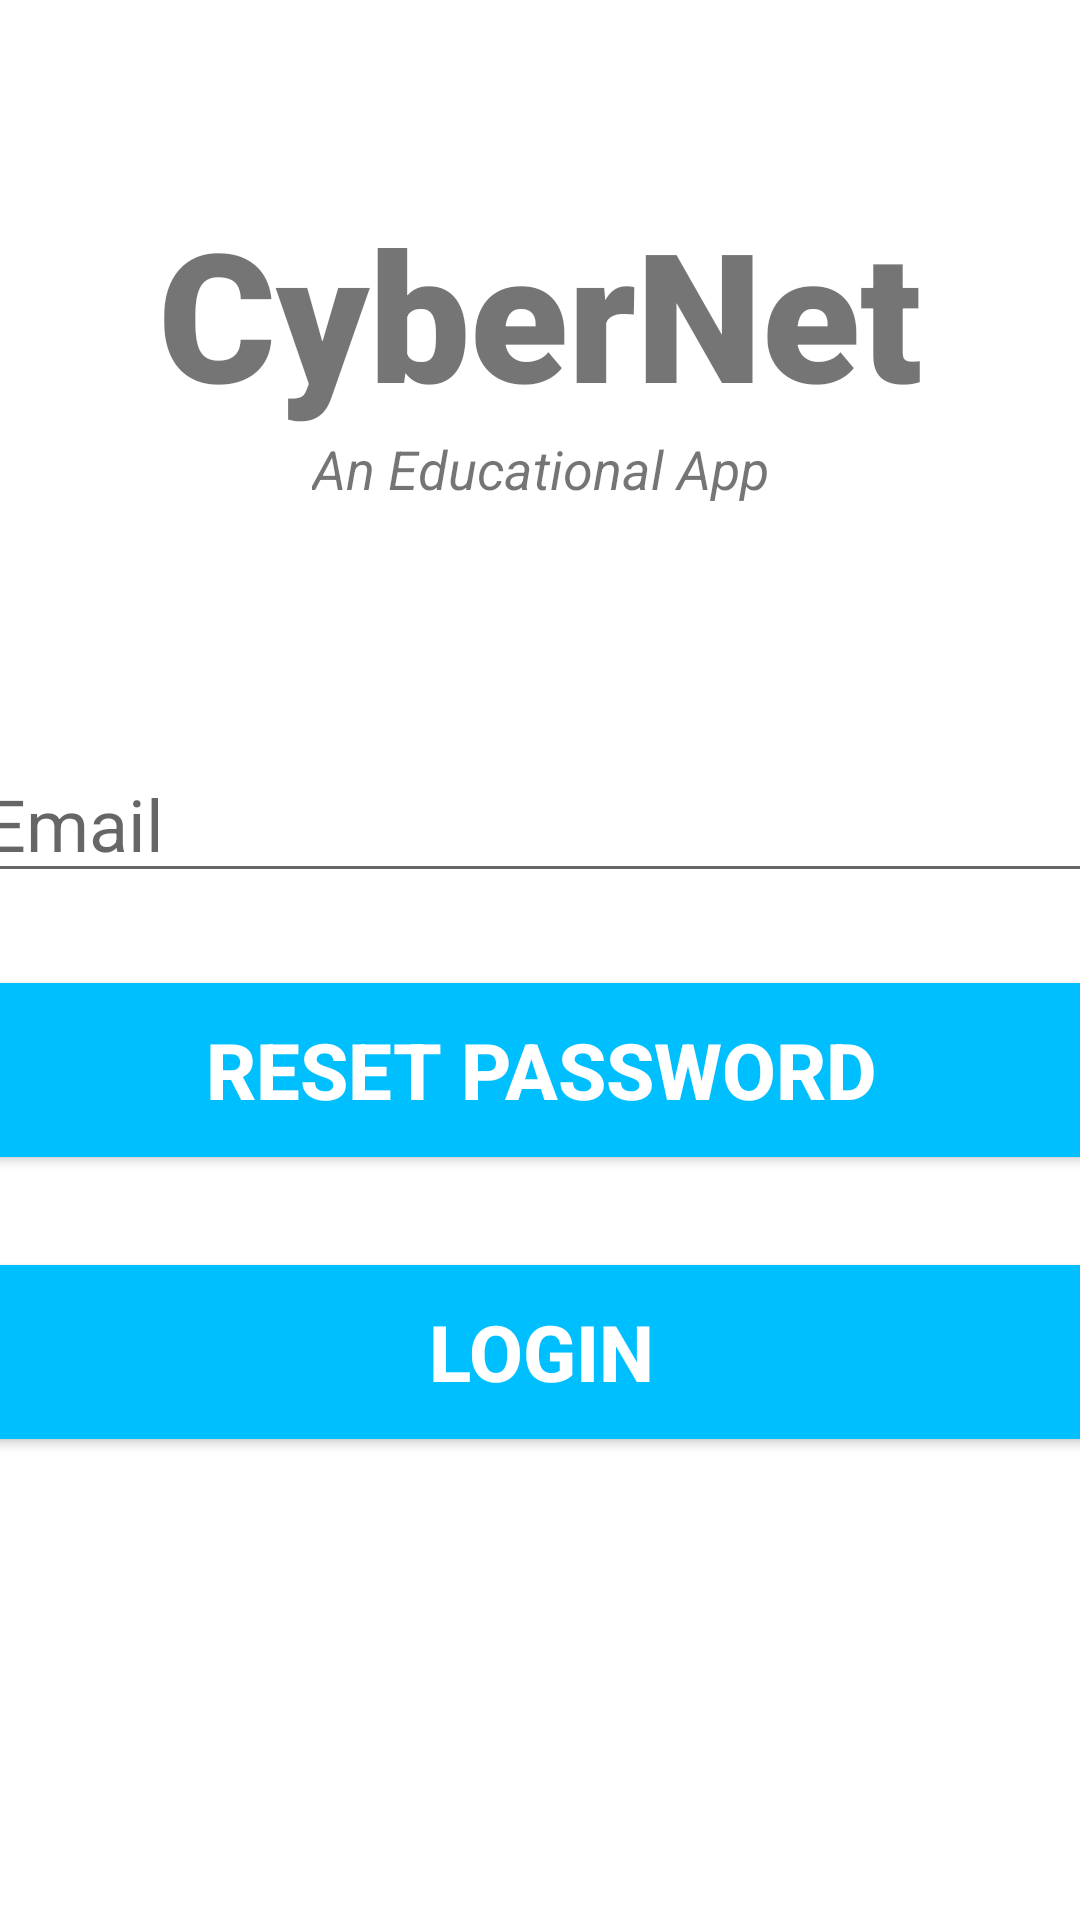

Write the Android layout XML for this screen, with the resource values it uses.
<!-- AndroidManifest.xml: application theme Theme.CyberNet -->
<!-- res/layout/activity_forgot_password.xml -->
<?xml version="1.0" encoding="utf-8"?>
<androidx.constraintlayout.widget.ConstraintLayout xmlns:android="http://schemas.android.com/apk/res/android"
    xmlns:app="http://schemas.android.com/apk/res-auto"
    xmlns:tools="http://schemas.android.com/tools"
    android:layout_width="match_parent"
    android:layout_height="match_parent"
    tools:context=".ForgotPassword">

    <TextView
        android:id="@+id/banner"
        android:layout_width="match_parent"
        android:layout_height="wrap_content"
        android:layout_marginTop="64dp"
        android:fontFamily="sans-serif-black"
        android:text="CyberNet"
        android:textAlignment="center"
        android:textSize="60sp"
        android:textStyle="bold"
        app:layout_constraintHorizontal_bias="0.0"
        app:layout_constraintLeft_toLeftOf="parent"
        app:layout_constraintRight_toRightOf="parent"
        app:layout_constraintTop_toTopOf="parent"
        app:layout_goneMarginTop="50dp" />

    <TextView
        android:id="@+id/bannerDescription"
        android:layout_width="wrap_content"
        android:layout_height="wrap_content"
        android:text="An Educational App"
        android:textStyle="italic"
        android:textSize="18sp"
        android:textAlignment="center"
        app:layout_constraintTop_toBottomOf="@id/banner"
        app:layout_constraintLeft_toLeftOf="parent"
        app:layout_constraintRight_toRightOf="parent"
        />

    <EditText
        android:id="@+id/email"
        android:layout_width="380dp"
        android:layout_height="wrap_content"
        android:layout_marginTop="80dp"
        android:ems="10"
        android:hint="Email"
        android:inputType="text"
        android:textSize="24sp"
        app:layout_constraintHorizontal_bias="0.483"
        app:layout_constraintLeft_toLeftOf="parent"
        app:layout_constraintRight_toRightOf="parent"
        app:layout_constraintTop_toBottomOf="@+id/bannerDescription"
        />
    <Button
        android:id="@+id/resetPassword"
        android:layout_width="380dp"
        android:layout_height="70dp"
        android:layout_marginTop="24dp"
        android:backgroundTint="@color/blue"
        android:text="Reset Password"
        android:textColor="#ffffff"
        android:textSize="26sp"
        android:textStyle="bold"
        app:layout_constraintLeft_toLeftOf="parent"
        app:layout_constraintRight_toRightOf="parent"
        app:layout_constraintTop_toBottomOf="@+id/email"
        />

    <Button
        android:id="@+id/login"
        android:layout_width="380dp"
        android:layout_height="70dp"
        android:layout_marginTop="24dp"
        android:backgroundTint="@color/blue"
        android:text="Login"
        android:textColor="#ffffff"
        android:textSize="26sp"
        android:textStyle="bold"
        app:layout_constraintLeft_toLeftOf="parent"
        app:layout_constraintRight_toRightOf="parent"
        app:layout_constraintTop_toBottomOf="@+id/resetPassword"
        />

    <ProgressBar
        android:id="@+id/progressBar"
        style="?android:attr/progressBarStyleLarge"
        android:layout_width="wrap_content"
        android:layout_height="wrap_content"
        android:layout_centerInParent="true"
        android:visibility="gone"
        app:layout_constraintBottom_toBottomOf="parent"
        app:layout_constraintHorizontal_bias="0.498"
        app:layout_constraintLeft_toLeftOf="parent"
        app:layout_constraintRight_toRightOf="parent"
        app:layout_constraintTop_toTopOf="parent"
        app:layout_constraintVertical_bias="0.661"
        tools:ignore="MissingConstraints" />


</androidx.constraintlayout.widget.ConstraintLayout>
<!-- resources referenced by this layout -->
<resources>
  <color name="blue">#00BFFF</color>
  <style name="Theme.CyberNet" parent="Theme.MaterialComponents.DayNight.NoActionBar">
          
          <item name="colorPrimary">@color/blue</item>
          <item name="colorPrimaryVariant">@color/blue</item>
          <item name="colorOnPrimary">@color/blue</item>
          
          <item name="colorSecondary">@color/blue</item>
          <item name="colorSecondaryVariant">@color/blue</item>
          <item name="colorOnSecondary">@color/black</item>
          
          <item name="android:statusBarColor">?attr/colorPrimaryVariant</item>
          
          <item name="android:windowNoTitle"> true</item>
          <item name="android:windowActionBar">false</item>
          <item name="android:windowFullscreen">true</item>
          <item name="android:windowContentOverlay">@null</item>
      </style>
  <color name="black">#FF000000</color>
</resources>
